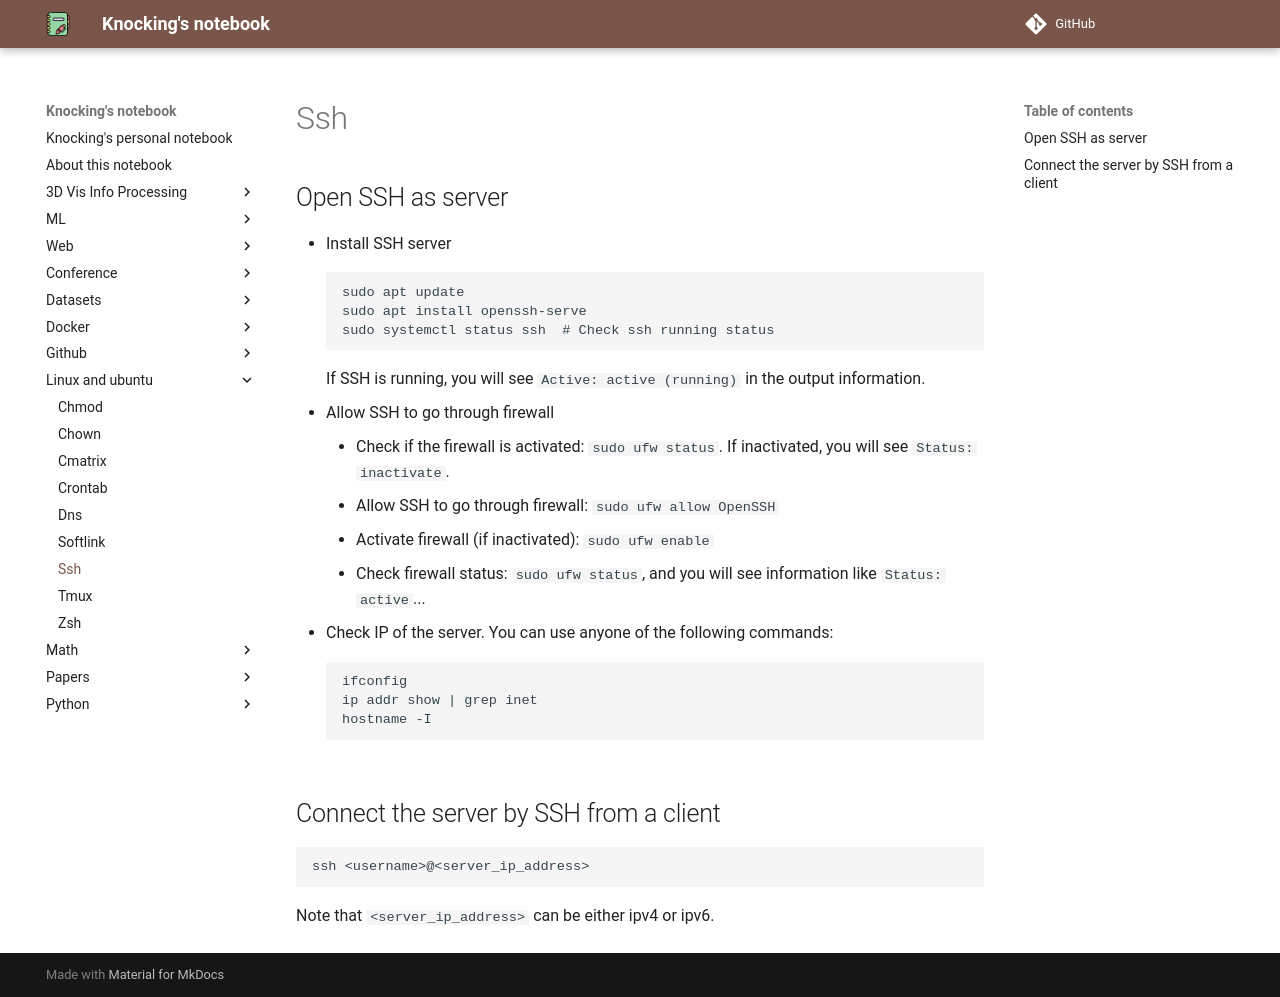

repository: CydKnocking/notes · page: linux_and_ubuntu/ssh/index.html · generator: mkdocs

## Open SSH as server

- Install SSH server
  ```
  sudo apt update
  sudo apt install openssh-serve
  sudo systemctl status ssh  # Check ssh running status
  ```
  If SSH is running, you will see `Active: active (running)` in the output information.
- Allow SSH to go through firewall
  - Check if the firewall is activated: `sudo ufw status`. If inactivated, you will see `Status: inactivate`.
  - Allow SSH to go through firewall: `sudo ufw allow OpenSSH`
  - Activate firewall (if inactivated): `sudo ufw enable`
  - Check firewall status: `sudo ufw status`, and you will see information like `Status: active`...
- Check IP of the server. You can use anyone of the following commands:
  ```
  ifconfig
  ip addr show | grep inet
  hostname -I
  ```

## Connect the server by SSH from a client

```
ssh <username>@<server_ip_address>
```

Note that `<server_ip_address>` can be either ipv4 or ipv6.
